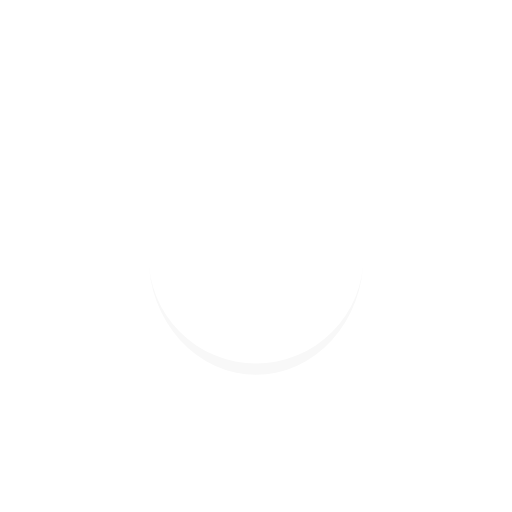
t = 0.00 s
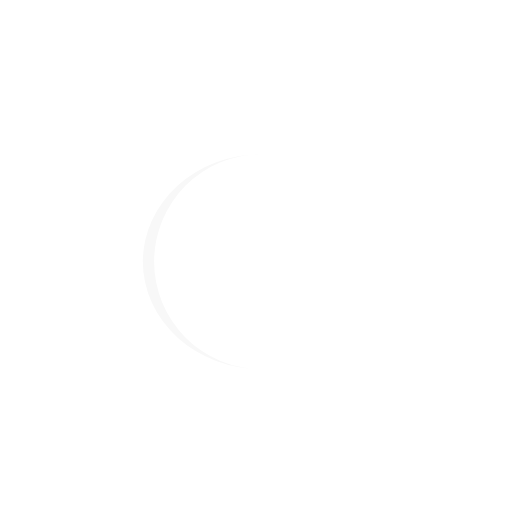
t = 0.25 s
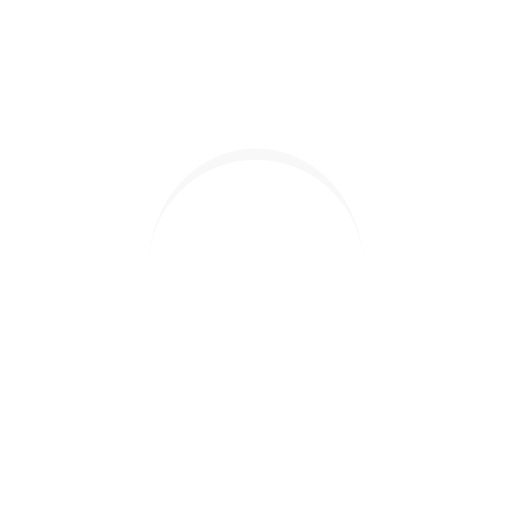
t = 0.50 s
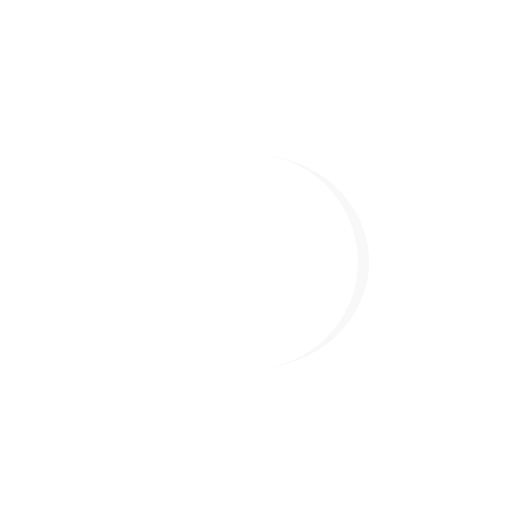
t = 0.75 s

The animated SVG that drew these frames (rendered in a browser with its animation timeline set to each time). Animation: 1 SMIL element (animateTransform=1); one cycle of 1.00 s, repeats indefinitely.

<?xml version="1.0" encoding="utf-8"?>
<svg xmlns="http://www.w3.org/2000/svg" xmlns:xlink="http://www.w3.org/1999/xlink" style="margin: auto; background: none; display: block; shape-rendering: auto;" width="277px" height="277px" viewBox="0 0 100 100" preserveAspectRatio="xMidYMid">
<path d="M29 50A21 21 0 0 0 71 50A21 23.2 0 0 1 29 50" fill="#f8f8f8" stroke="none">
  <animateTransform attributeName="transform" type="rotate" dur="1s" repeatCount="indefinite" keyTimes="0;1" values="0 50 51.1;360 50 51.1"></animateTransform>
</path>
<!-- [ldio] generated by https://loading.io/ --></svg>